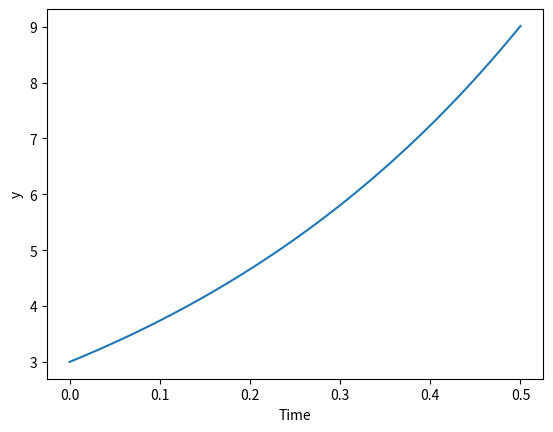

Write Python code to recreate this figure.
from scipy.integrate import odeint
import numpy as np
import matplotlib.pyplot as plt

k=2.2
def myode(y,t):
    return k*y

y0=3
tspan=np.linspace(0,0.5)
y=odeint(myode,y0,tspan)

plt.plot(tspan,y)
plt.xlabel('Time')
plt.ylabel('y')
plt.savefig('1.jpg',dpi=300)
plt.show()
print('job done')